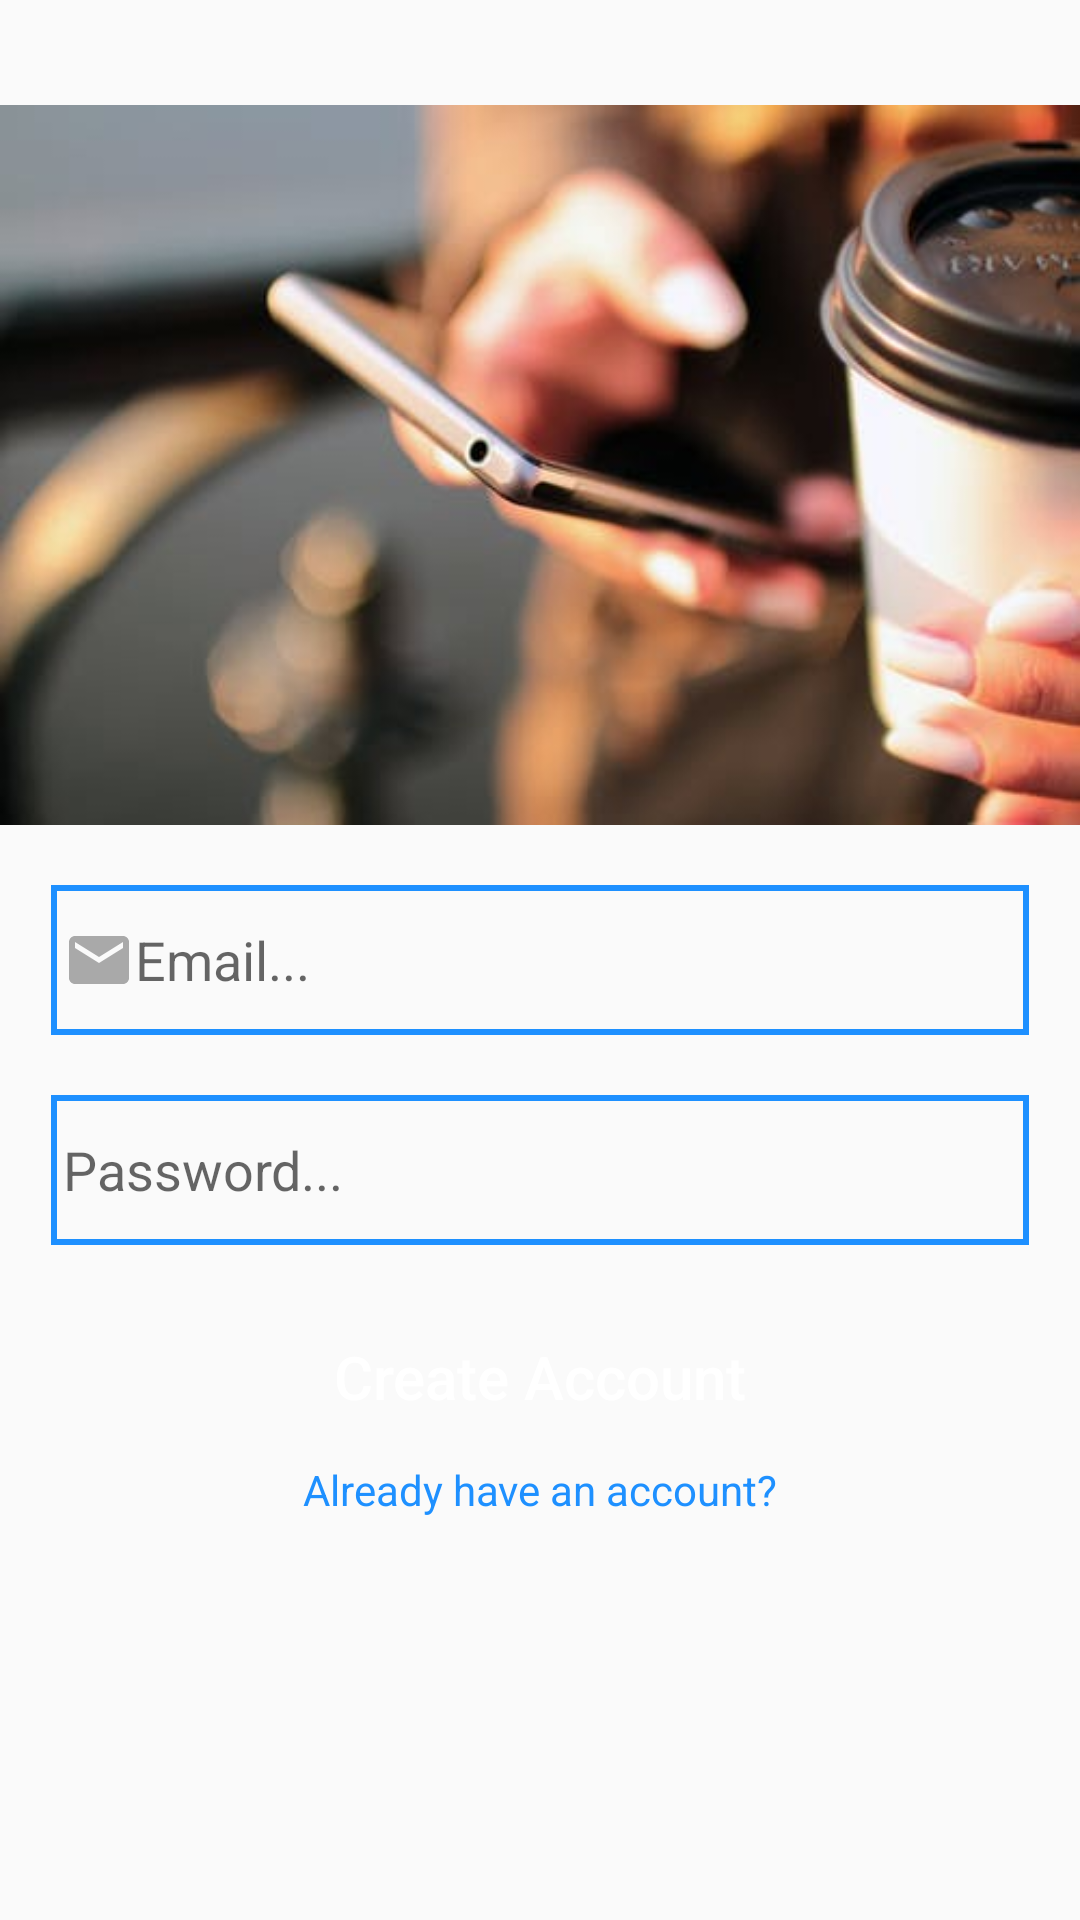

This screen was rendered from an Android layout file. Write that file and the resources it references.
<!-- AndroidManifest.xml: application theme AppTheme -->
<!-- res/layout/activity_register.xml -->
<?xml version="1.0" encoding="utf-8"?>
<RelativeLayout xmlns:android="http://schemas.android.com/apk/res/android"
    xmlns:app="http://schemas.android.com/apk/res-auto"
    xmlns:tools="http://schemas.android.com/tools"
    android:layout_width="match_parent"
    android:layout_height="match_parent"
    tools:context=".RegisterActivity">
    8<ImageView
        android:layout_width="match_parent"
        android:layout_height="250dp"
        android:src="@drawable/register_photo"
        android:layout_alignParentStart="true"
        android:layout_alignParentTop="true"
        android:id="@+id/registerPhoto"
        android:layout_marginTop="30dp"/>
    <EditText
        android:layout_width="match_parent"
        android:layout_height="50dp"
        android:id="@+id/registerEmail"
        android:layout_below="@+id/registerPhoto"
        android:background="@drawable/inputs"
        android:hint="Email..."
        android:inputType="textEmailAddress"
        android:padding="4dp"
        android:drawableStart="@drawable/ic_email_black_24dp"
        android:layout_marginTop="15dp"
        android:layout_marginLeft="17dp"
        android:layout_marginRight="17dp"
        />

    <EditText
        android:layout_width="match_parent"
        android:layout_height="50dp"
        android:id="@+id/registerPassword"
        android:layout_below="@+id/registerEmail"
        android:hint="Password..."
        android:background="@drawable/inputs"
        android:inputType="textPassword"
        android:padding="4dp"
        android:drawableStart="@drawable/ic_lock_black_24dp"
        android:layout_marginTop="20dp"
        android:layout_marginLeft="17dp"
        android:layout_marginRight="17dp"

        />

    <Button
        android:id="@+id/btnRegister"
        android:layout_width="match_parent"
        android:layout_height="wrap_content"
        android:layout_below="@+id/registerPassword"
        android:padding="4dp"
      android:layout_marginTop="20dp"
        android:layout_marginLeft="17dp"
        android:layout_marginRight="17dp"
        android:text="Create Account"
        android:textAllCaps="false"
        android:textSize="20sp"
        android:textColor="@android:color/background_light"
        android:background="@drawable/buttons"/>
    <TextView
        android:layout_width="match_parent"
        android:layout_height="wrap_content"
        android:id="@+id/registerAlreadyHaveAnAccount"
        android:layout_below="@+id/btnRegister"
        android:padding="4dp"
        android:textColor="@color/colorPrimaryDark"
        android:text ="Already have an account?"
        android:layout_marginLeft="17dp"
        android:layout_marginRight="17dp"
        android:textAlignment="center"
        android:layout_centerHorizontal="true"/>

</RelativeLayout>
<!-- resources referenced by this layout -->
<resources>
  <color name="colorPrimaryDark">#1E90FF</color>
  <!-- drawable ic_email_black_24dp (drawable) -->
  <vector xmlns:android="http://schemas.android.com/apk/res/android"
          android:width="24dp"
          android:height="24dp"
          android:viewportWidth="24.0"
          android:viewportHeight="24.0">
      <path
          android:fillColor="#A9A9A9"
          android:pathData="M20,4L4,4c-1.1,0 -1.99,0.9 -1.99,2L2,18c0,1.1 0.9,2 2,2h16c1.1,0 2,-0.9 2,-2L22,6c0,-1.1 -0.9,-2 -2,-2zM20,8l-8,5 -8,-5L4,6l8,5 8,-5v2z"/>
  </vector>
  <!-- drawable inputs (drawable) -->
  <?xml version="1.0" encoding="utf-8"?>
  <shape xmlns:android="http://schemas.android.com/apk/res/android">
  <stroke
      android:color="@color/colorPrimary"
      android:width="2dp"
      ></stroke>
  </shape>
  <!-- drawable register_photo: jpg bitmap (drawable, 16959 bytes) -->
  <style name="AppTheme" parent="Theme.AppCompat.Light.NoActionBar">
          
          <item name="colorPrimary">@color/colorPrimary</item>
          <item name="colorPrimaryDark">@color/colorPrimaryDark</item>
          <item name="colorAccent">@color/colorAccent</item>
      </style>
  <color name="colorPrimary">#1E90FF</color>
  <color name="colorAccent">#FFFFFF</color>
</resources>
